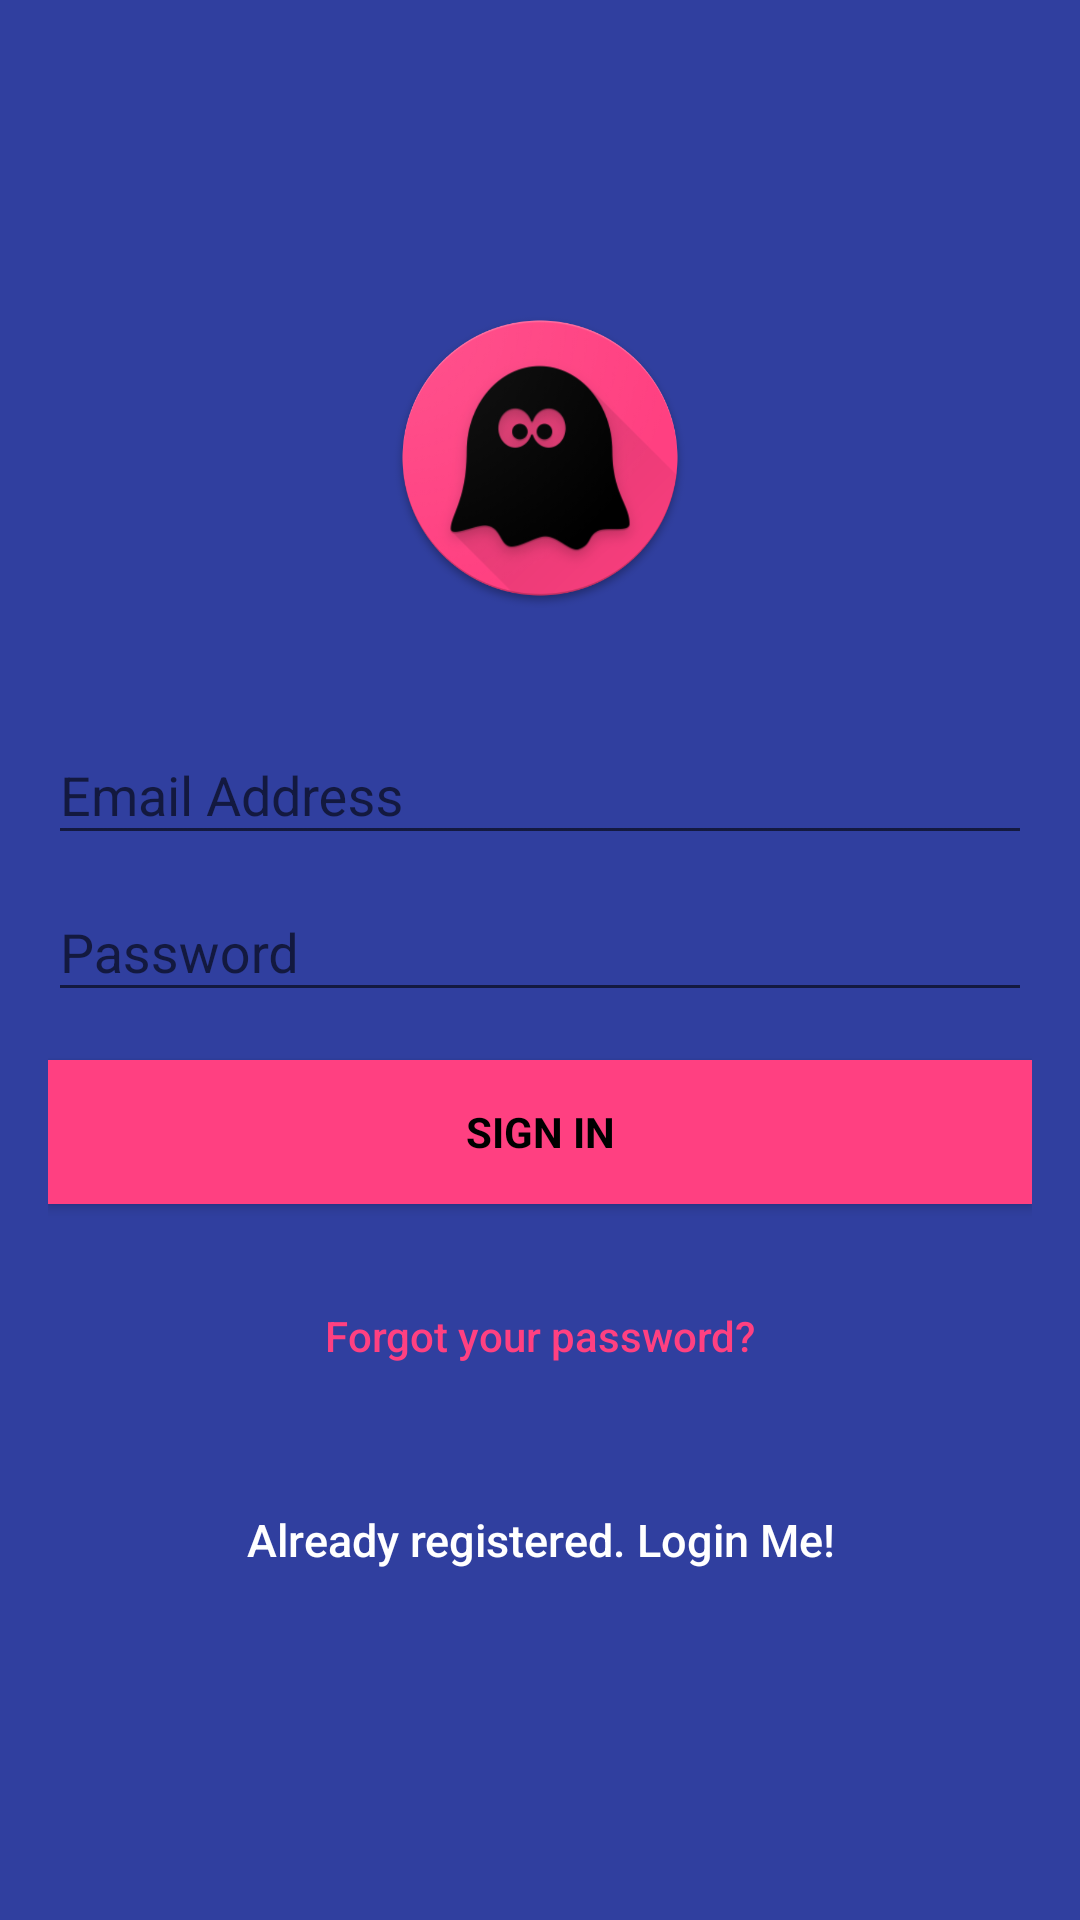

Android layout source for this screen:
<!-- AndroidManifest.xml: application theme AppTheme -->
<!-- res/layout/activity_signup.xml -->
<?xml version="1.0" encoding="utf-8"?>
<android.support.constraint.ConstraintLayout xmlns:android="http://schemas.android.com/apk/res/android"
    xmlns:app="http://schemas.android.com/apk/res-auto"
    xmlns:tools="http://schemas.android.com/tools"
    android:layout_width="match_parent"
    android:layout_height="match_parent"
    android:fitsSystemWindows="true"
    tools:context="com.emir.casperchat_865.SignupActivity">

    <LinearLayout
        android:layout_width="fill_parent"
        android:layout_height="fill_parent"
        android:background="@color/colorPrimaryDark"
        android:gravity="center"
        android:orientation="vertical"
        android:padding="@dimen/activity_horizontal_margin">


        <ImageView
            android:layout_width="@dimen/logo_w_h"
            android:layout_height="@dimen/logo_w_h"
            android:layout_gravity="center_horizontal"
            android:layout_marginBottom="30dp"
            android:src="@drawable/web_hi_res_512" />

        <android.support.design.widget.TextInputLayout
            android:layout_width="match_parent"
            android:layout_height="wrap_content">

            <EditText
                android:id="@+id/email"
                android:layout_width="match_parent"
                android:layout_height="wrap_content"
                android:hint="@string/login_email"
                android:inputType="textEmailAddress"
                android:maxLines="1"
                android:singleLine="true"
                android:textColor="@android:color/white" />

        </android.support.design.widget.TextInputLayout>

        <android.support.design.widget.TextInputLayout
            android:layout_width="match_parent"
            android:layout_height="wrap_content">

            <EditText
                android:id="@+id/password"
                android:layout_width="match_parent"
                android:layout_height="wrap_content"
                android:focusableInTouchMode="true"
                android:hint="@string/login_password"
                android:imeOptions="actionUnspecified"
                android:inputType="textPassword"
                android:maxLines="1"
                android:singleLine="true"
                android:textColor="@android:color/white"
                tools:text="@string/login_password" />

        </android.support.design.widget.TextInputLayout>

        <Button
            android:id="@+id/sign_up_button"
            style="?android:textAppearanceSmall"
            android:layout_width="match_parent"
            android:layout_height="wrap_content"
            android:layout_marginTop="16dp"
            android:background="@color/colorAccent"
            android:text="@string/action_sign_in_short"
            android:textColor="@android:color/black"
            android:textStyle="bold" />

        <Button
            android:id="@+id/btn_reset_password"
            android:layout_width="fill_parent"
            android:layout_height="wrap_content"
            android:layout_marginTop="20dip"
            android:background="@null"
            android:text="@string/btn_forgot_password"
            android:textAllCaps="false"
            android:textColor="@color/colorAccent" />

        

        <Button
            android:id="@+id/sign_in_button"
            android:layout_width="fill_parent"
            android:layout_height="wrap_content"
            android:layout_marginTop="20dip"
            android:background="@null"
            android:text="@string/btn_link_to_login"
            android:textAllCaps="false"
            android:textColor="@color/white"
            android:textSize="15dp" />
    </LinearLayout>

    <ProgressBar
        android:id="@+id/progressBar"
        android:layout_width="30dp"
        android:layout_height="30dp"
        android:layout_gravity="center|bottom"
        android:layout_marginBottom="20dp"
        android:visibility="gone" />
</android.support.constraint.ConstraintLayout>
<!-- resources referenced by this layout -->
<resources>
  <color name="colorAccent">#FF4081</color>
  <color name="colorPrimaryDark">#303F9F</color>
  <color name="white">#ffffff</color>
  <dimen name="activity_horizontal_margin">16dp</dimen>
  <dimen name="logo_w_h">100dp</dimen>
  <!-- drawable web_hi_res_512: png bitmap (drawable, 101243 bytes) -->
  <string name="action_sign_in_short">Sign in</string>
  <string name="btn_forgot_password">Forgot your password?</string>
  <string name="btn_link_to_login">Already registered. Login Me!</string>
  <string name="login_email">Email Address</string>
  <string name="login_password">Password</string>
  <style name="AppTheme" parent="Theme.AppCompat.Light.DarkActionBar">
          
          <item name="colorPrimary">@color/casper_red</item>
          <item name="colorPrimaryDark">@color/casper_red</item>
          <item name="colorAccent">@color/casper_red</item>
      </style>
  <color name="casper_red">#CD0000</color>
</resources>
